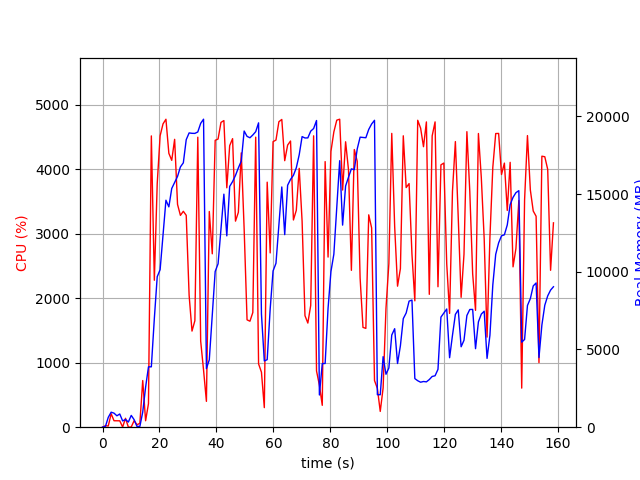

The file beside this chart, header and first rows:
elapsed_time, nproc, cpu, mem_real, mem_virtual
4.0531158447265625e-05, 1, 0.0, 6.605, 3186
1.007, 2, 23.8, 47.44, 150.9
2.014, 4, 18.8, 636.1, 2233
3.022, 4, 208.3, 965.4, 2616
4.03, 4, 100.2, 903.3, 2560
5.039, 3, 100.2, 734, 2017
6.046, 3, 99.1, 849.7, 2167
7.055, 4, 3.0, 403.3, 1889
8.063, 4, 138.0, 496.4, 2027
9.071, 3, 1.0, 332, 1599
10.08, 8, 3.0, 758.5, 3300
11.09, 4, 101.2, 484.9, 2004
12.1, 1, 37.7, 49.66, 645.4
13.1, 2, 60.5, 49.18, 3328
14.11, 1, 723.8, 972.5, 6572
15.12, 1, 100.1, 2576, 16502
16.13, 1, 365.2, 3882, 16569
17.14, 1, 4518, 3885, 16569
18.19, 1, 2279, 6990, 20665
19.2, 1, 3780, 9683, 20665
20.22, 1, 4521, 10133, 20665
21.24, 1, 4705, 12354, 26753
22.26, 1, 4777, 14603, 33242
23.29, 1, 4248, 14175, 33277
24.3, 1, 4139, 15358, 33277
25.32, 1, 4465, 15744, 33277
26.34, 1, 3456, 16134, 33357
27.35, 1, 3286, 16745, 33357
28.37, 1, 3349, 17008, 33567
29.39, 1, 3286, 18498, 33567
30.41, 1, 2046, 18933, 33695
31.42, 1, 1491, 18907, 33695
32.42, 1, 1652, 18902, 33695
33.45, 1, 4498, 18995, 33695
34.46, 1, 1335, 19549, 33695
35.47, 1, 887.5, 19815, 33695
36.48, 1, 400.9, 3768, 33695
37.49, 1, 3346, 4334, 33695
38.54, 1, 2690, 7212, 33695
39.55, 1, 4450, 10016, 33695
40.57, 1, 4470, 10512, 33695
41.59, 1, 4728, 12766, 33805
42.61, 1, 4756, 14993, 34058
43.64, 1, 3713, 12310, 34200
44.65, 1, 4367, 15490, 34200
45.67, 1, 4476, 15802, 34200
46.69, 1, 3197, 16199, 34200
47.7, 1, 3333, 16682, 34200
48.72, 1, 4256, 17121, 34200
49.73, 1, 3073, 19055, 34220
50.75, 1, 1665, 18710, 34220
51.77, 1, 1644, 18621, 34220
52.78, 1, 1779, 18800, 34220
53.79, 1, 4499, 19011, 34220
54.8, 1, 982.5, 19580, 34220
55.81, 1, 853.2, 7285, 34220
56.81, 1, 303.5, 4262, 34220
57.82, 1, 3801, 4345, 34220
58.87, 1, 2704, 7605, 34220
59.89, 1, 4430, 10051, 34220
... 97 more rows
